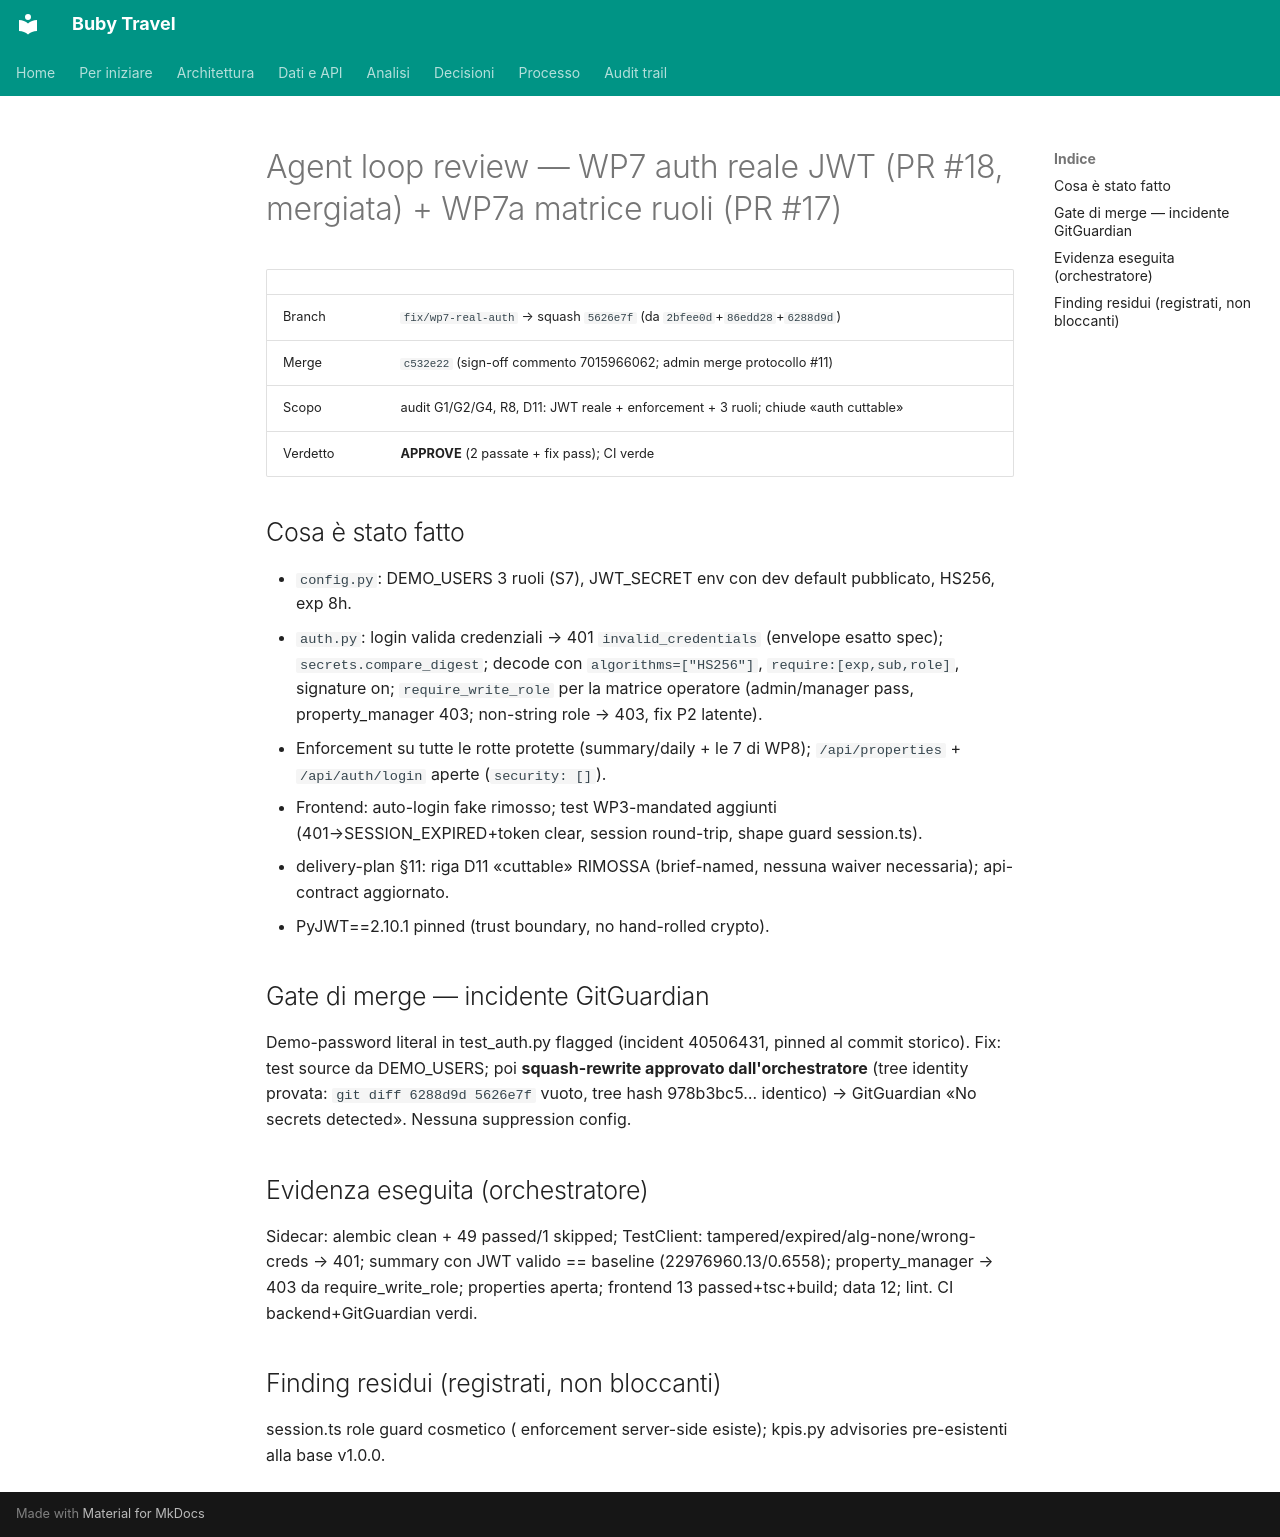

repository: suzukiven0m/finto-booking · page: reviews/2026-11-19-wp7/index.html · generator: mkdocs

# Agent loop review — WP7 auth reale JWT (PR #18, mergiata) + WP7a matrice ruoli (PR #17)

| | |
|---|---|
| Branch | `fix/wp7-real-auth` → squash `5626e7f` (da `2bfee0d`+`86edd28`+`6288d9d`) |
| Merge | `c532e22` (sign-off commento 7015966062; admin merge protocollo #11) |
| Scopo | audit G1/G2/G4, R8, D11: JWT reale + enforcement + 3 ruoli; chiude «auth cuttable» |
| Verdetto | **APPROVE** (2 passate + fix pass); CI verde |

## Cosa è stato fatto
- `config.py`: DEMO_USERS 3 ruoli (S7), JWT_SECRET env con dev default pubblicato, HS256, exp 8h.
- `auth.py`: login valida credenziali → 401 `invalid_credentials` (envelope esatto spec); `secrets.compare_digest`; decode con `algorithms=["HS256"]`, `require:[exp,sub,role]`, signature on; `require_write_role` per la matrice operatore (admin/manager pass, property_manager 403; non-string role → 403, fix P2 latente).
- Enforcement su tutte le rotte protette (summary/daily + le 7 di WP8); `/api/properties` + `/api/auth/login` aperte (`security: []`).
- Frontend: auto-login fake rimosso; test WP3-mandated aggiunti (401→SESSION_EXPIRED+token clear, session round-trip, shape guard session.ts).
- delivery-plan §11: riga D11 «cuttable» RIMOSSA (brief-named, nessuna waiver necessaria); api-contract aggiornato.
- PyJWT==2.10.1 pinned (trust boundary, no hand-rolled crypto).

## Gate di merge — incidente GitGuardian
Demo-password literal in test_auth.py flagged (incident 40506431, pinned al commit storico). Fix: test source da DEMO_USERS; poi **squash-rewrite approvato dall'orchestratore** (tree identity provata: `git diff 6288d9d 5626e7f` vuoto, tree hash 978b3bc5… identico) → GitGuardian «No secrets detected». Nessuna suppression config.

## Evidenza eseguita (orchestratore)
Sidecar: alembic clean + 49 passed/1 skipped; TestClient: tampered/expired/alg-none/wrong-creds → 401; summary con JWT valido == baseline (22976960.13/0.6558); property_manager → 403 da require_write_role; properties aperta; frontend 13 passed+tsc+build; data 12; lint. CI backend+GitGuardian verdi.

## Finding residui (registrati, non bloccanti)
session.ts role guard cosmetico ( enforcement server-side esiste); kpis.py advisories pre-esistenti alla base v1.0.0.
